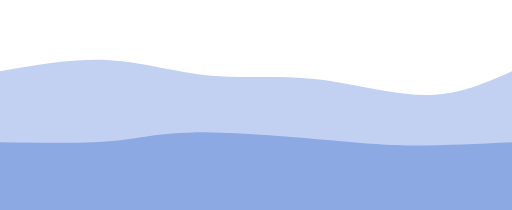
t = 0.00 s
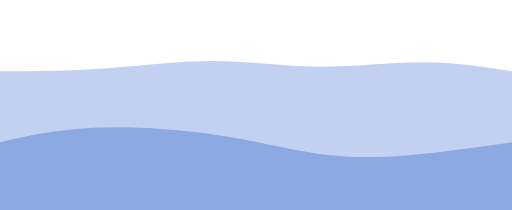
t = 0.75 s
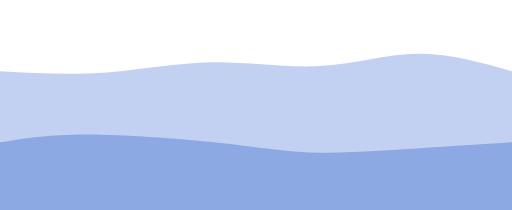
t = 1.25 s
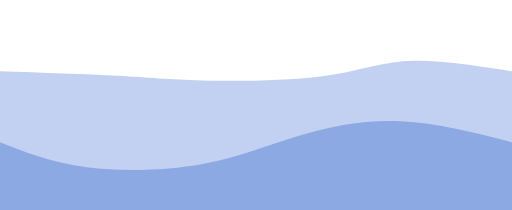
t = 2.00 s
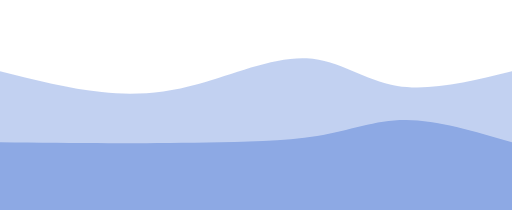
t = 2.75 s
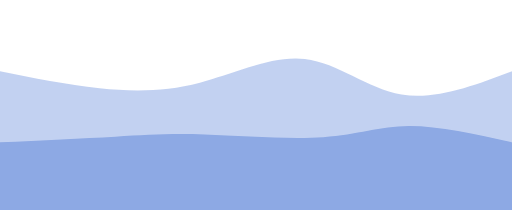
t = 3.25 s

The animated SVG that drew these frames (rendered in a browser with its animation timeline set to each time). Animation: 2 CSS @keyframes rules; one cycle of 4.00 s, repeats indefinitely.

<svg width="100%" height="100%" id="svg" viewBox="0 0 1440 590" xmlns="http://www.w3.org/2000/svg" class="transition duration-300 ease-in-out delay-150"><style>
.path-0{
animation:pathAnim-0 4s;
animation-timing-function: linear;
animation-iteration-count: infinite;
}
@keyframes pathAnim-0{
0%{
d: path("M 0,600 C 0,600 0,200 0,200 C 105.52153110047843,181.86602870813397 211.04306220095685,163.73205741626796 308,169 C 404.95693779904315,174.26794258373204 493.3492822966508,202.93779904306217 587,212 C 680.6507177033492,221.06220095693783 779.5598086124402,210.51674641148324 885,222 C 990.4401913875598,233.48325358851676 1102.4114832535886,266.9952153110048 1196,267 C 1289.5885167464114,267.0047846889952 1364.7942583732056,233.5023923444976 1440,200 C 1440,200 1440,600 1440,600 Z");
}
25%{
d: path("M 0,600 C 0,600 0,200 0,200 C 93.40669856459331,205.64593301435406 186.81339712918663,211.29186602870814 290,200 C 393.1866028708134,188.70813397129186 506.1531100478469,160.47846889952152 608,158 C 709.8468899521531,155.52153110047848 800.5741626794259,178.79425837320576 896,176 C 991.4258373205741,173.20574162679424 1091.5502392344497,144.3444976076555 1183,144 C 1274.4497607655503,143.6555023923445 1357.2248803827752,171.82775119617224 1440,200 C 1440,200 1440,600 1440,600 Z");
}
50%{
d: path("M 0,600 C 0,600 0,200 0,200 C 121.58851674641147,204.04784688995215 243.17703349282294,208.09569377990428 331,213 C 418.82296650717706,217.90430622009572 472.88038277511964,223.66507177033495 570,226 C 667.1196172248804,228.33492822966505 807.3014354066985,227.24401913875596 907,214 C 1006.6985645933015,200.75598086124404 1065.9138755980862,175.35885167464116 1148,171 C 1230.0861244019138,166.64114832535884 1335.043062200957,183.3205741626794 1440,200 C 1440,200 1440,600 1440,600 Z");
}
75%{
d: path("M 0,600 C 0,600 0,200 0,200 C 89.866028708134,231.4066985645933 179.732057416268,262.8133971291866 271,274 C 362.267942583732,285.1866028708134 454.9377990430621,276.1531100478469 554,239 C 653.0622009569379,201.8468899521531 758.5167464114832,136.57416267942583 848,147 C 937.4832535885168,157.42583732057417 1010.9952153110048,243.5502392344498 1107,265 C 1203.0047846889952,286.4497607655502 1321.5023923444976,243.2248803827751 1440,200 C 1440,200 1440,600 1440,600 Z");
}
100%{
d: path("M 0,600 C 0,600 0,200 0,200 C 105.52153110047843,181.86602870813397 211.04306220095685,163.73205741626796 308,169 C 404.95693779904315,174.26794258373204 493.3492822966508,202.93779904306217 587,212 C 680.6507177033492,221.06220095693783 779.5598086124402,210.51674641148324 885,222 C 990.4401913875598,233.48325358851676 1102.4114832535886,266.9952153110048 1196,267 C 1289.5885167464114,267.0047846889952 1364.7942583732056,233.5023923444976 1440,200 C 1440,200 1440,600 1440,600 Z");
}
}</style><path d="M 0,600 C 0,600 0,200 0,200 C 105.52153110047843,181.86602870813397 211.04306220095685,163.73205741626796 308,169 C 404.95693779904315,174.26794258373204 493.3492822966508,202.93779904306217 587,212 C 680.6507177033492,221.06220095693783 779.5598086124402,210.51674641148324 885,222 C 990.4401913875598,233.48325358851676 1102.4114832535886,266.9952153110048 1196,267 C 1289.5885167464114,267.0047846889952 1364.7942583732056,233.5023923444976 1440,200 C 1440,200 1440,600 1440,600 Z" stroke="none" stroke-width="0" fill="#8da9e4" fill-opacity="0.53" class="transition-all duration-300 ease-in-out delay-150 path-0"></path><style>
.path-1{
animation:pathAnim-1 4s;
animation-timing-function: linear;
animation-iteration-count: infinite;
}
@keyframes pathAnim-1{
0%{
d: path("M 0,600 C 0,600 0,400 0,400 C 117.52153110047848,401.52153110047846 235.04306220095697,403.04306220095697 316,396 C 396.95693779904303,388.95693779904303 441.3492822966507,373.3492822966507 543,372 C 644.6507177033493,370.6507177033493 803.5598086124401,383.55980861244024 912,393 C 1020.4401913875599,402.44019138755976 1078.4114832535886,408.4114832535885 1158,409 C 1237.5885167464114,409.5885167464115 1338.7942583732056,404.79425837320576 1440,400 C 1440,400 1440,600 1440,600 Z");
}
25%{
d: path("M 0,600 C 0,600 0,400 0,400 C 65.32057416267943,375.7129186602871 130.64114832535887,351.4258373205742 241,347 C 351.35885167464113,342.5741626794258 506.75598086124387,358.00956937799043 620,380 C 733.2440191387561,401.99043062200957 804.3349282296651,430.53588516746413 882,444 C 959.6650717703349,457.46411483253587 1043.9043062200958,455.84688995215316 1138,446 C 1232.0956937799042,436.15311004784684 1336.047846889952,418.07655502392345 1440,400 C 1440,400 1440,600 1440,600 Z");
}
50%{
d: path("M 0,600 C 0,600 0,400 0,400 C 72.71770334928232,428.5933014354067 145.43540669856463,457.1866028708134 244,470 C 342.56459330143537,482.8133971291866 466.97607655502384,479.8468899521531 570,461 C 673.0239234449762,442.1531100478469 754.6602870813397,407.4258373205742 843,381 C 931.3397129186603,354.5741626794258 1026.3827751196172,336.44976076555025 1127,341 C 1227.6172248803828,345.55023923444975 1333.8086124401914,372.77511961722485 1440,400 C 1440,400 1440,600 1440,600 Z");
}
75%{
d: path("M 0,600 C 0,600 0,400 0,400 C 117.05263157894737,392.11483253588517 234.10526315789474,384.22966507177034 327,380 C 419.89473684210526,375.77033492822966 488.63157894736844,375.19617224880386 587,380 C 685.3684210526316,384.80382775119614 813.3684210526317,394.9856459330144 908,383 C 1002.6315789473683,371.0143540669856 1063.8947368421052,336.8612440191388 1147,336 C 1230.1052631578948,335.1387559808612 1335.0526315789475,367.5693779904306 1440,400 C 1440,400 1440,600 1440,600 Z");
}
100%{
d: path("M 0,600 C 0,600 0,400 0,400 C 117.52153110047848,401.52153110047846 235.04306220095697,403.04306220095697 316,396 C 396.95693779904303,388.95693779904303 441.3492822966507,373.3492822966507 543,372 C 644.6507177033493,370.6507177033493 803.5598086124401,383.55980861244024 912,393 C 1020.4401913875599,402.44019138755976 1078.4114832535886,408.4114832535885 1158,409 C 1237.5885167464114,409.5885167464115 1338.7942583732056,404.79425837320576 1440,400 C 1440,400 1440,600 1440,600 Z");
}
}</style><path d="M 0,600 C 0,600 0,400 0,400 C 117.52153110047848,401.52153110047846 235.04306220095697,403.04306220095697 316,396 C 396.95693779904303,388.95693779904303 441.3492822966507,373.3492822966507 543,372 C 644.6507177033493,370.6507177033493 803.5598086124401,383.55980861244024 912,393 C 1020.4401913875599,402.44019138755976 1078.4114832535886,408.4114832535885 1158,409 C 1237.5885167464114,409.5885167464115 1338.7942583732056,404.79425837320576 1440,400 C 1440,400 1440,600 1440,600 Z" stroke="none" stroke-width="0" fill="#8da9e4" fill-opacity="1" class="transition-all duration-300 ease-in-out delay-150 path-1"></path></svg>
